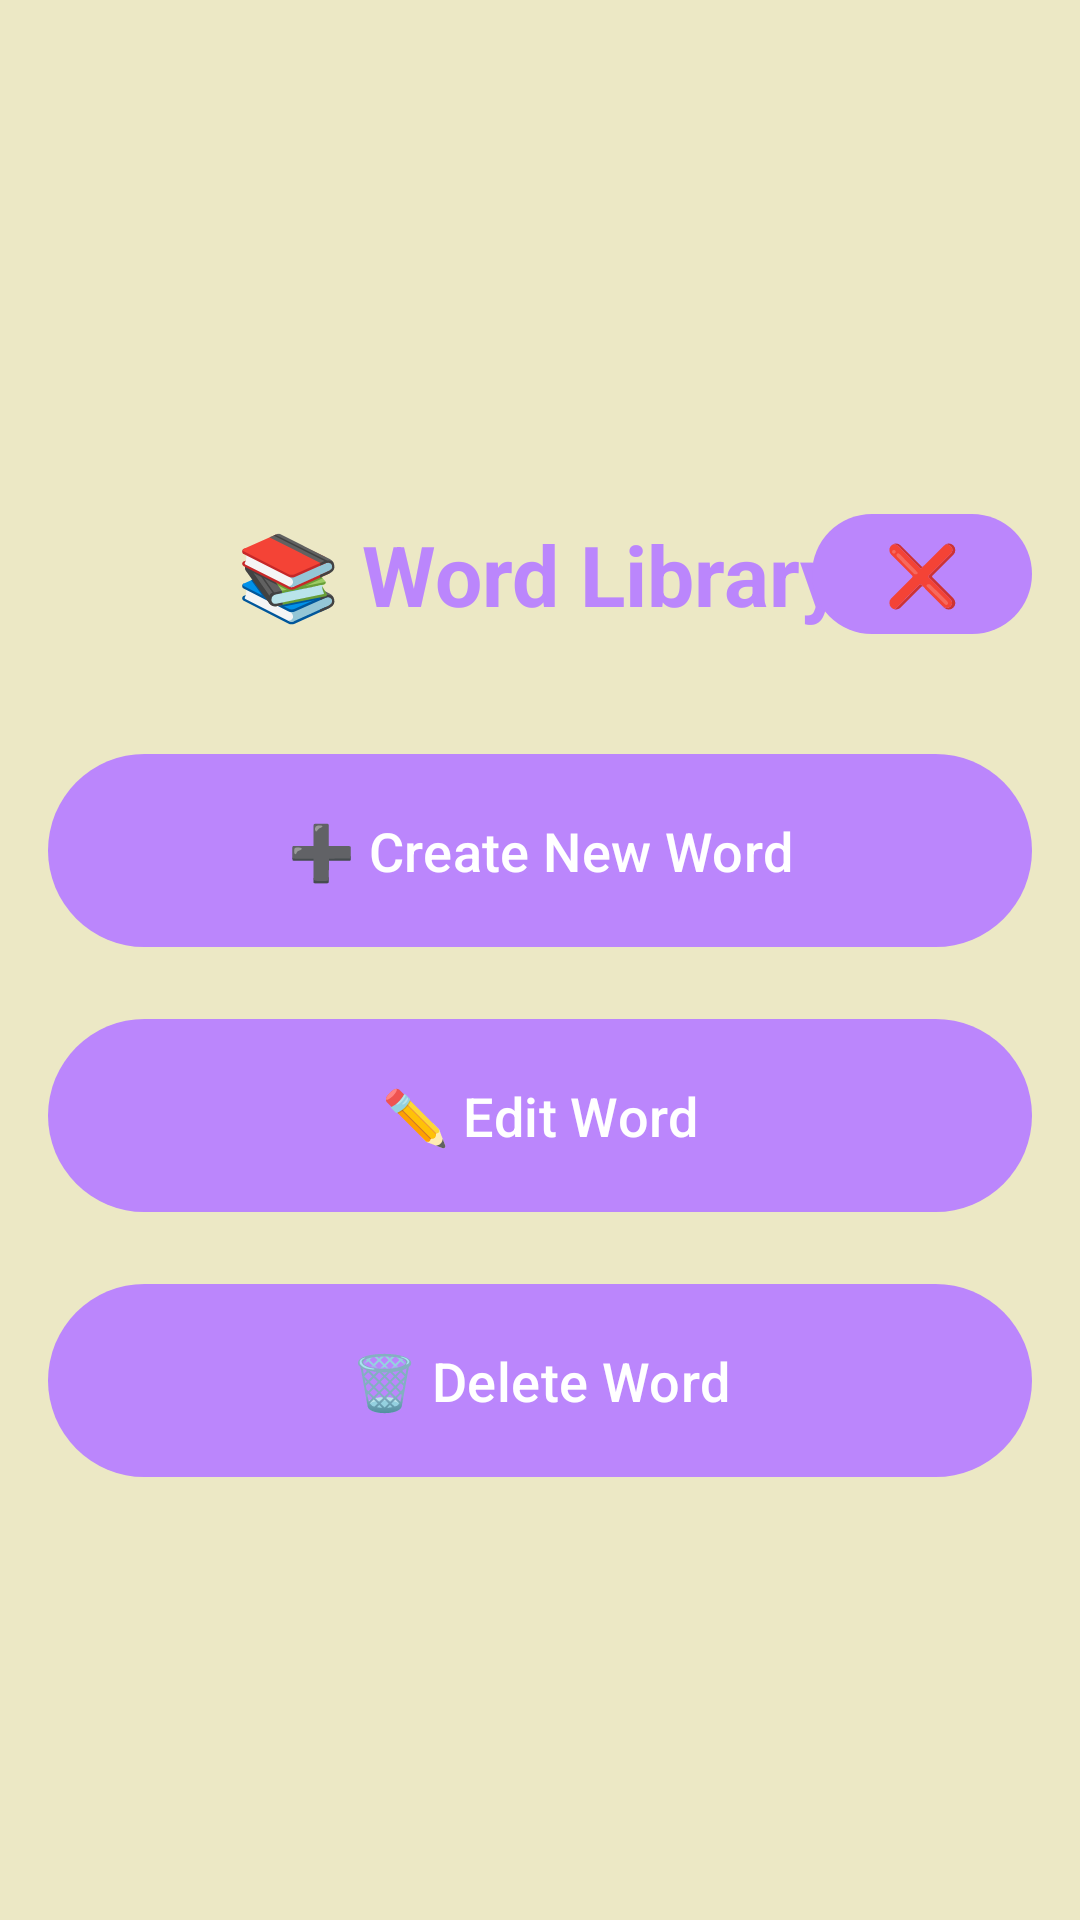

This screen was rendered from an Android layout file. Write that file and the resources it references.
<!-- AndroidManifest.xml: application theme Theme.MerjuMaterjalid -->
<!-- res/layout/activity_word_library.xml -->
<?xml version="1.0" encoding="utf-8"?>
<LinearLayout xmlns:android="http://schemas.android.com/apk/res/android"
    xmlns:tools="http://schemas.android.com/tools"
    android:layout_width="match_parent"
    android:layout_height="match_parent"
    android:orientation="vertical"
    android:padding="16dp"
    android:gravity="center"
    tools:context=".WordLibraryActivity">

    
    <View
        android:layout_width="match_parent"
        android:layout_height="24dp" />

    
    <RelativeLayout
        android:layout_width="match_parent"
        android:layout_height="wrap_content"
        android:layout_marginBottom="32dp">

        <TextView
            android:layout_width="wrap_content"
            android:layout_height="wrap_content"
            android:text="@string/word_library_title"
            android:textSize="28sp"
            android:textStyle="bold"
            android:layout_centerInParent="true"
            android:textColor="@color/colorPrimary" />

        <Button
            android:id="@+id/closeLibraryButton"
            android:layout_width="wrap_content"
            android:layout_height="wrap_content"
            android:layout_alignParentEnd="true"
            android:text="❌"
            android:textSize="20sp"
            android:minWidth="48dp"
            android:minHeight="48dp" />

    </RelativeLayout>

    
    <Button
        android:id="@+id/createWordButton"
        android:layout_width="match_parent"
        android:layout_height="wrap_content"
        android:text="@string/create_word_button"
        android:textSize="18sp"
        android:padding="20dp"
        android:layout_marginBottom="16dp"
        android:drawableStart="@android:drawable/ic_input_add"
        android:drawablePadding="12dp" />

    
    <Button
        android:id="@+id/editWordButton"
        android:layout_width="match_parent"
        android:layout_height="wrap_content"
        android:text="@string/edit_word_button"
        android:textSize="18sp"
        android:padding="20dp"
        android:layout_marginBottom="16dp"
        android:drawableStart="@android:drawable/ic_menu_edit"
        android:drawablePadding="12dp" />

    
    <Button
        android:id="@+id/deleteWordButton"
        android:layout_width="match_parent"
        android:layout_height="wrap_content"
        android:text="@string/delete_word_button"
        android:textSize="18sp"
        android:padding="20dp"
        android:drawableStart="@android:drawable/ic_menu_delete"
        android:drawablePadding="12dp" />

</LinearLayout>
<!-- resources referenced by this layout -->
<resources>
  <color name="colorPrimary">#BB86FC</color>
  <string name="create_word_button">➕ Create New Word</string>
  <string name="delete_word_button">🗑️ Delete Word</string>
  <string name="edit_word_button">✏️ Edit Word</string>
  <string name="word_library_title">📚 Word Library</string>
  <style name="Theme.MerjuMaterjalid" parent="Base.Theme.MerjuMaterjalid" />
  <style name="Base.Theme.MerjuMaterjalid" parent="Theme.Material3.DayNight.NoActionBar">
          
          <item name="colorPrimary">@color/colorPrimary</item>
          <item name="colorOnPrimary">@color/colorOnPrimary</item>
          <item name="colorSecondary">@color/colorSecondary</item>
          <item name="colorOnSecondary">@color/colorOnSecondary</item>
  
          
          <item name="android:colorBackground">#ECE8C5</item>
  
          
      </style>
  <color name="colorOnPrimary">#FFFFFF</color>
  <color name="colorSecondary">#03DAC6</color>
  <color name="colorOnSecondary">#000000</color>
</resources>
